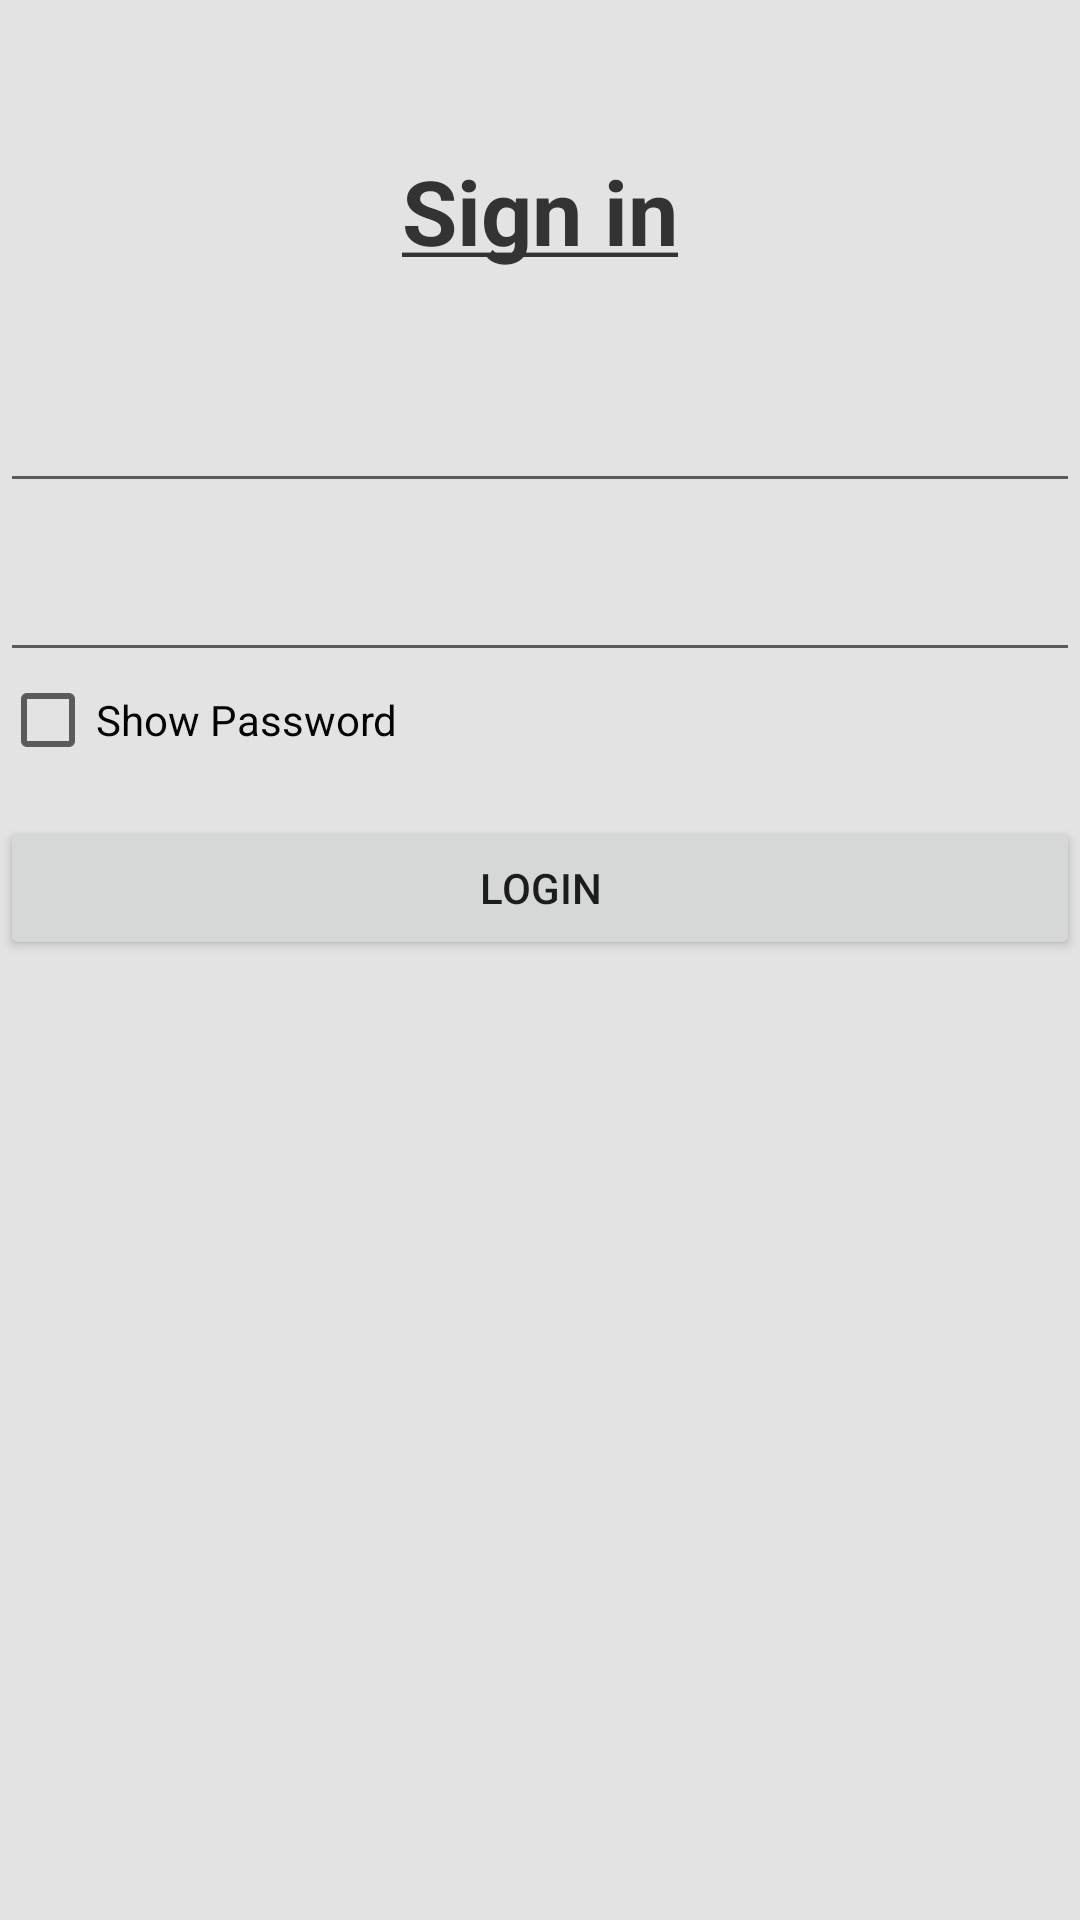

Layout XML and referenced resources for this Android screen:
<!-- AndroidManifest.xml: application theme AppTheme -->
<!-- res/layout/activity_employee_login.xml -->
<?xml version="1.0" encoding="utf-8"?>
<LinearLayout
    xmlns:android="http://schemas.android.com/apk/res/android"
    xmlns:app="http://schemas.android.com/apk/res-auto"
    android:layout_width="match_parent"
    android:layout_height="match_parent"
    android:background="#e3e3e3"
    android:layout_margin="16dp"
    android:elevation="10dp"
    android:orientation="vertical">

    


    <LinearLayout
        android:layout_width="match_parent"
        android:layout_height="wrap_content"
        android:layout_marginTop="50dp"
        android:orientation="vertical"
        android:focusableInTouchMode="true">

        <TextView
            android:layout_width="match_parent"
            android:layout_height="wrap_content"
            android:gravity="center"
            android:layout_marginBottom="25dp"
            android:text="@string/login"
            android:textSize="30sp"
            android:textStyle="bold"
            android:textColor="#333333"/>

        <android.support.design.widget.TextInputLayout
            android:id="@+id/usernameWrapper"
            android:layout_width="match_parent"
            android:layout_height="wrap_content"
            android:layout_gravity="center"
            app:theme="@style/CustomTheme">

            <EditText
                android:id="@+id/username"
                android:layout_width="match_parent"
                android:layout_height="wrap_content"/>

        </android.support.design.widget.TextInputLayout>

        <android.support.design.widget.TextInputLayout
            android:id="@+id/passwordWrapper"
            android:layout_width="match_parent"
            android:layout_height="wrap_content"
            android:layout_below="@id/usernameWrapper"
            android:layout_marginTop="4dp"
            android:layout_gravity="center"
            app:theme="@style/CustomTheme">

            <android.support.design.widget.TextInputEditText
                android:id="@+id/password"
                android:layout_width="match_parent"
                android:layout_height="wrap_content"
                android:inputType="textPassword"/>

        </android.support.design.widget.TextInputLayout>

        <CheckBox
            android:layout_width="wrap_content"
            android:layout_height="wrap_content"
            android:text="Show Password"
            android:theme="@style/CustomTheme"
            android:id="@+id/cbPassword"/>

        <Button
            android:id="@+id/btn"
            android:layout_marginTop="16dp"
            android:layout_width="match_parent"
            android:layout_height="wrap_content"
            android:onClick="submit"
            android:text="Login"/>

    </LinearLayout>

</LinearLayout>
<!-- resources referenced by this layout -->
<resources>
  <!-- drawable title_header_styling (drawable) -->
  <?xml version="1.0" encoding="utf-8"?>
  <shape xmlns:android="http://schemas.android.com/apk/res/android"
      android:shape="rectangle">
      <gradient
          android:angle="90"
          android:endColor="#000000"
          android:centerColor="#663333"
          android:startColor="#881111"
          android:type="linear" />
  </shape>
  <string name="login"><u>Sign in</u></string>
  <style name="CustomTheme" parent="Theme.AppCompat.Light.DarkActionBar">
  
          <item name="colorPrimary">@color/customColorPrimary</item>
          <item name="colorPrimaryDark">@color/customColorPrimaryDark</item>
          <item name="colorAccent">@color/customColorAccent</item>
      </style>
  <style name="AppTheme" parent="Theme.AppCompat.Light.NoActionBar">
          
          <item name="colorPrimary">@color/colorPrimary</item>
          <item name="colorPrimaryDark">@color/colorPrimaryDark</item>
          <item name="colorAccent">@color/colorAccent</item>
      </style>
  <color name="customColorPrimary">#f5f5f5</color>
  <color name="customColorPrimaryDark">#757575</color>
  <color name="customColorAccent">#009688</color>
  <color name="colorPrimary">#3F51B5</color>
  <color name="colorPrimaryDark">#303F9F</color>
  <color name="colorAccent">#ffffff</color>
</resources>
